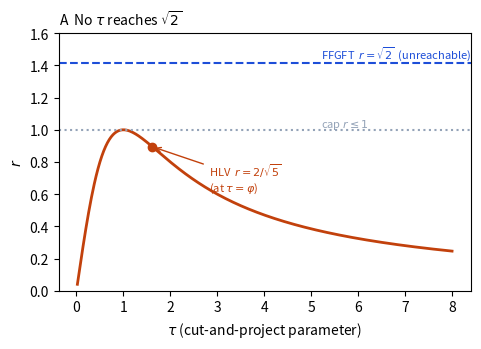
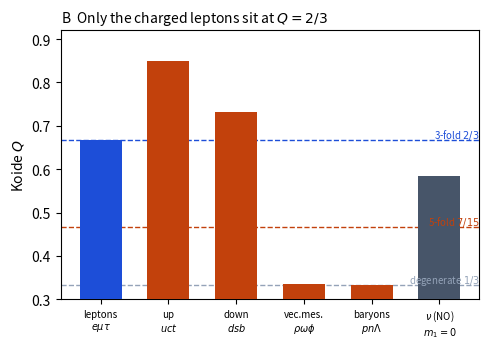
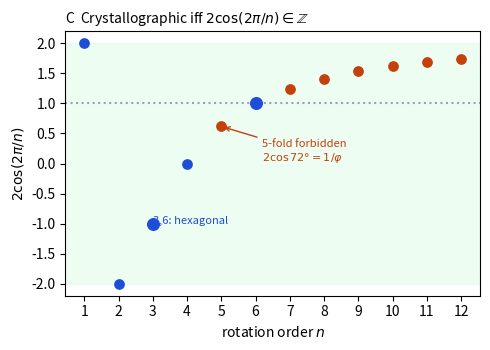
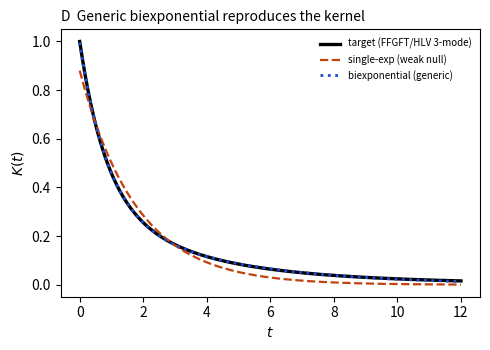
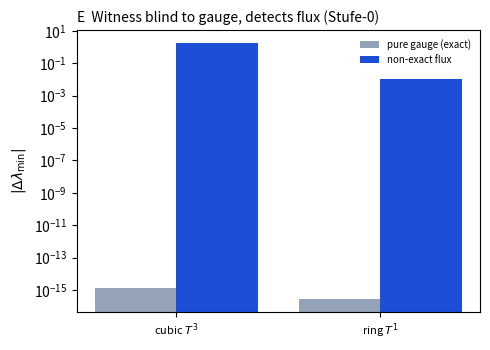
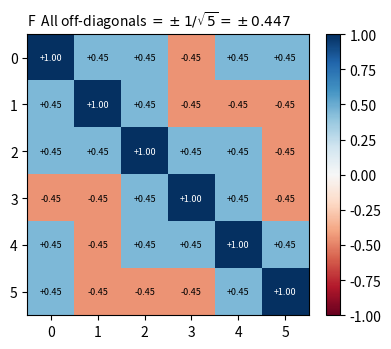
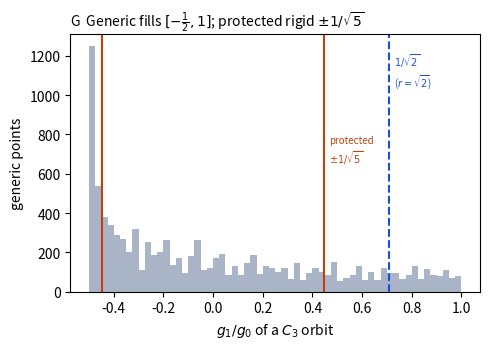
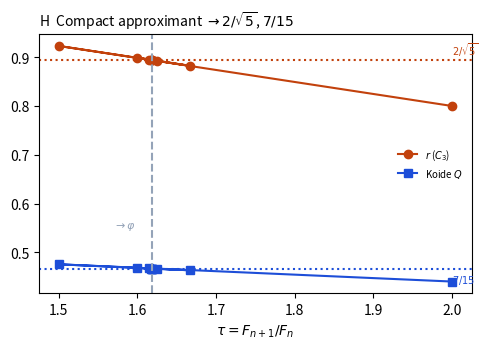
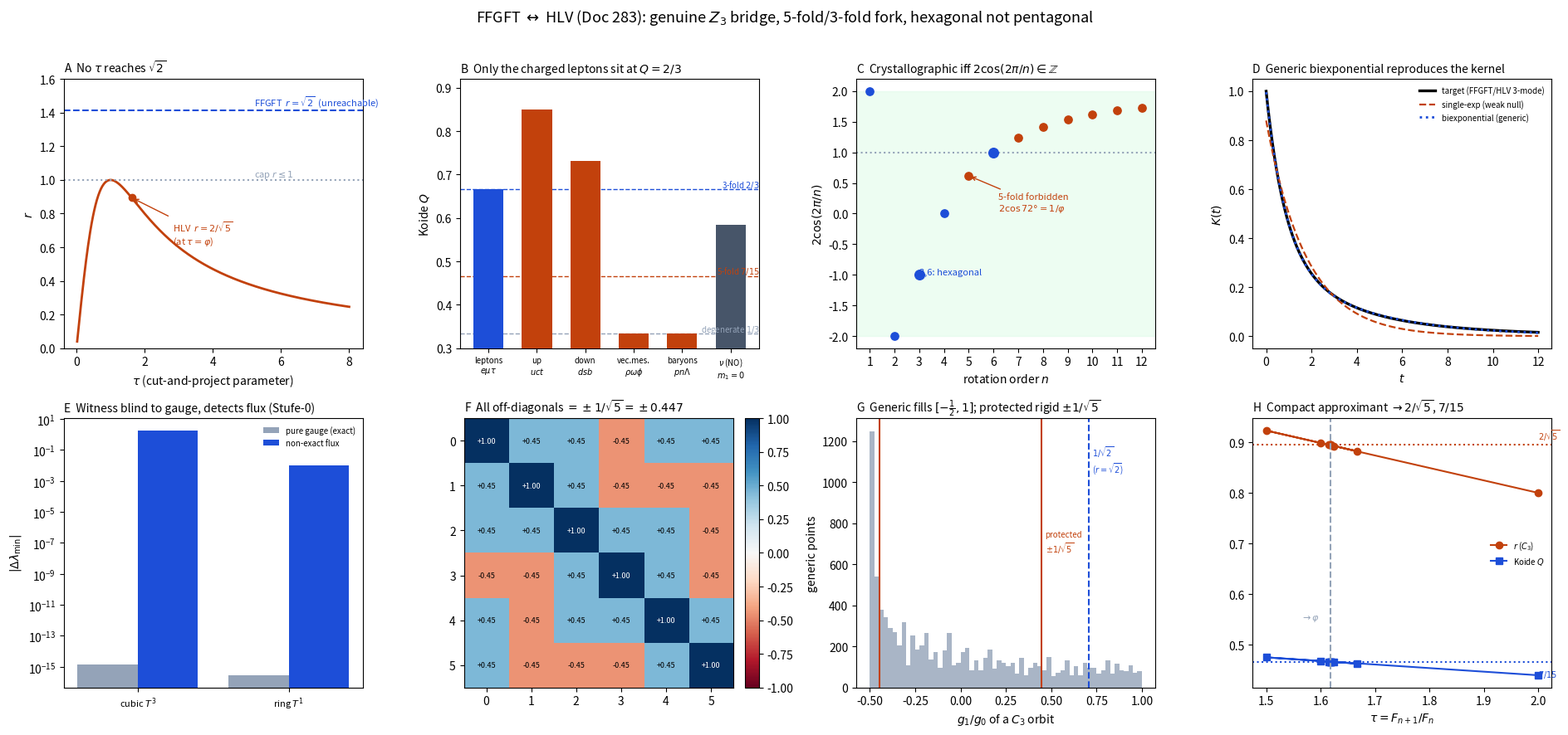

Reproduce these figures in Python, in order.
#!/usr/bin/env python3
# -*- coding: utf-8 -*-
"""
Doc 283 -- plots of the results
===============================
Reads nothing external: re-derives the same numbers as the Dok283 scripts and
draws them. Produces one overview figure plus standalone panels in ./figures/.
matplotlib + numpy (+ scipy for the kernel fit if present).

Panels:
  A  r(tau) = 2 tau/(1+tau^2) is capped at 1  -> FFGFT's sqrt2 is unreachable
  B  Koide Q per charge sector vs the 3 reference orders (only leptons at 2/3)
  C  crystallographic restriction: 2cos(2pi/n), 5-fold forbidden, 2cos72=1/phi
  D  chi-memory kernel vs baselines (generic biexponential reproduces it)
  E  connection-Laplace witness: blind to gauge, detects flux (Stufe-0)
  F  the 6x6 column inner products: a single magnitude 1/sqrt5
  G  generic projected points fill g1/g0 in [-1/2,1]; protected give only +-1/sqrt5
  H  rational approximant: r, Koide Q converge to 2/sqrt5, 7/15
"""
import numpy as np, os, itertools
import matplotlib
matplotlib.use("Agg")
import matplotlib.pyplot as plt
try:
    from scipy.optimize import curve_fit; HAVE_SCIPY = True
except Exception:
    HAVE_SCIPY = False

os.makedirs("figures", exist_ok=True)
HLV, FFG, NEU, GEN = "#c2410c", "#1d4ed8", "#475569", "#94a3b8"   # colours
PHI = (1+np.sqrt(5))/2; SIGMA = -1/PHI
R3 = np.array([[0,0,1.],[1,0,0],[0,1,0]])
def projector(tau):
    P = np.array([[1.,-1,0,0,tau,tau],[tau,tau,1,-1,0,0],[0,0,tau,tau,1,-1]])
    return P/np.linalg.norm(P,axis=0,keepdims=True)
def koide(r): return (1+r**2/2)/3

# ---------- A: r(tau) cap ----------
def panel_A(ax):
    t = np.linspace(0.02, 8, 400); r = 2*t/(1+t*t)
    ax.plot(t, r, color=HLV, lw=2)
    ax.axhline(1, ls=":", color=GEN); ax.axhline(np.sqrt(2), ls="--", color=FFG)
    ax.scatter([PHI], [2/np.sqrt(5)], color=HLV, zorder=5)
    ax.annotate("HLV  $r=2/\\sqrt{5}$\n(at $\\tau=\\varphi$)", (PHI, 2/np.sqrt(5)),
                xytext=(PHI+1.2, 0.62), color=HLV, fontsize=8,
                arrowprops=dict(arrowstyle="->", color=HLV))
    ax.text(5.2, np.sqrt(2)+0.03, "FFGFT  $r=\\sqrt{2}$  (unreachable)", color=FFG, fontsize=8)
    ax.text(5.2, 1.02, "cap $r\\leq1$", color=GEN, fontsize=8)
    ax.set_xlabel("$\\tau$ (cut-and-project parameter)"); ax.set_ylabel("$r$")
    ax.set_title("A  No $\\tau$ reaches $\\sqrt{2}$", fontsize=10, loc="left")
    ax.set_ylim(0, 1.6)

# ---------- B: sector Koide ----------
SECTORS = {"leptons\n$e\\mu\\tau$":[0.51099895,105.6583755,1776.86],
           "up\n$uct$":[2.16,1270.,172690.], "down\n$dsb$":[4.67,93.4,4180.],
           "vec.mes.\n$\\rho\\omega\\phi$":[775.26,782.66,1019.461],
           "baryons\n$pn\\Lambda$":[938.272,939.565,1115.683],
           "$\\nu$ (NO)\n$m_1{=}0$":[0.0,8.678e-3,4.953e-2]}
def panel_B(ax):
    names=list(SECTORS); Q=[np.sum(m)/np.sum(np.sqrt(m))**2 for m in SECTORS.values()]
    cols=[FFG if n.startswith("leptons") else (NEU if n.startswith("$\\nu$") else HLV) for n in names]
    ax.bar(range(len(Q)), Q, color=cols, width=0.62, zorder=3)
    for ref,lab,c in [(2/3,"3-fold $2/3$",FFG),(7/15,"5-fold $7/15$",HLV),(1/3,"degenerate $1/3$",GEN)]:
        ax.axhline(ref, ls="--", color=c, lw=1)
        ax.text(len(Q)-0.4, ref+0.004, lab, color=c, fontsize=7, ha="right")
    ax.set_xticks(range(len(Q))); ax.set_xticklabels(names, fontsize=7)
    ax.set_ylabel("Koide $Q$"); ax.set_ylim(0.30, 0.92)
    ax.set_title("B  Only the charged leptons sit at $Q=2/3$", fontsize=10, loc="left")

# ---------- C: crystallographic restriction ----------
def panel_C(ax):
    ns=np.arange(1,13); t=2*np.cos(2*np.pi/ns)
    cryst=[abs(v-round(v))<1e-9 for v in t]
    ax.axhspan(-2,2, color="#dcfce7", alpha=0.5, zorder=0)
    for n,v,c in zip(ns,t,cryst):
        ax.scatter([n],[v], color=(FFG if c else HLV), zorder=3,
                   s=(70 if n in (3,6) else 45))
    ax.axhline(round(t[4]),ls=":",color=GEN)
    ax.annotate("5-fold forbidden\n$2\\cos72°=1/\\varphi$", (5,t[4]),
                xytext=(6.2,0.05), color=HLV, fontsize=8,
                arrowprops=dict(arrowstyle="->",color=HLV))
    ax.text(3,-1.0,"3,6: hexagonal", color=FFG, fontsize=8)
    ax.set_xlabel("rotation order $n$"); ax.set_ylabel("$2\\cos(2\\pi/n)$")
    ax.set_title("C  Crystallographic iff $2\\cos(2\\pi/n)\\in\\mathbb{Z}$", fontsize=10, loc="left")
    ax.set_xticks(ns)

# ---------- D: memory kernel vs baselines ----------
def panel_D(ax):
    t=np.linspace(0,12,400)
    K=sum(w*np.exp(-t/s) for w,s in zip([0.6,0.3,0.1],[0.8,2.5,6.0])); K/=K[0]
    ax.plot(t,K, color="k", lw=2.4, label="target (FFGFT/HLV 3-mode)")
    m_single=lambda t,A,a:A*np.exp(-t/a)
    m_biexp =lambda t,A,a,B,b:A*np.exp(-t/a)+B*np.exp(-t/b)
    def fit(model,p0,bnds):
        if HAVE_SCIPY:
            try: p,_=curve_fit(model,t,K,p0=p0,bounds=bnds,maxfev=200000); return model(t,*p)
            except Exception: pass
        return None
    ys=fit(m_single,[1,1.],([0,.05],[5,50]))
    if ys is not None: ax.plot(t,ys, ls="--", color=HLV, lw=1.6, label="single-exp (weak null)")
    yb=fit(m_biexp,[.6,.8,.4,3.],([0,.05,0,.05],[5,50,5,50]))
    if yb is not None: ax.plot(t,yb, ls=":", color=FFG, lw=2, label="biexponential (generic)")
    ax.set_xlabel("$t$"); ax.set_ylabel("$K(t)$"); ax.legend(fontsize=7, frameon=False)
    ax.set_title("D  Generic biexponential reproduces the kernel", fontsize=10, loc="left")

# ---------- E: connection-Laplace Stufe-0 ----------
def panel_E(ax):
    rng=np.random.default_rng(0)
    def claplace(E,n,ph):
        L=np.zeros((n,n),complex)
        for (i,j),th in zip(E,ph):
            L[i,i]+=1;L[j,j]+=1;L[i,j]+=-np.exp(1j*th);L[j,i]+=-np.exp(-1j*th)
        return (L+L.conj().T)/2
    low=lambda L:float(np.linalg.eigvalsh(L).min())
    def cubic(L_=3):
        idx=lambda x,y,z:(x*L_+y)*L_+z; E=[]
        for x in range(L_):
         for y in range(L_):
          for z in range(L_):
           for d in [(1,0,0),(0,1,0),(0,0,1)]:
            E.append((idx(x,y,z),idx((x+d[0])%L_,(y+d[1])%L_,(z+d[2])%L_)))
        return E,L_**3
    def ring(n=27): return [(i,(i+1)%n) for i in range(n)],n
    carr={"cubic $T^3$":cubic(3), "ring $T^1$":ring(27)}
    EPS=0.8; labels=[]; wg=[]; wf=[]
    for name,(E,n) in carr.items():
        m=len(E); pot=rng.standard_normal(n)
        ctx=np.array([pot[j]-pot[i] for (i,j) in E]); W0=low(claplace(E,n,ctx))
        p2=rng.standard_normal(n)
        wg.append(abs(low(claplace(E,n,ctx+EPS*np.array([p2[j]-p2[i] for (i,j) in E])))-W0)+1e-16)
        wf.append(abs(low(claplace(E,n,ctx+EPS*np.ones(m)))-W0)); labels.append(name)
    x=np.arange(len(labels))
    ax.bar(x-0.2, wg, 0.4, color=GEN, label="pure gauge (exact)")
    ax.bar(x+0.2, wf, 0.4, color=FFG, label="non-exact flux")
    ax.set_yscale("log"); ax.set_xticks(x); ax.set_xticklabels(labels, fontsize=8)
    ax.set_ylabel("$|\\Delta\\lambda_{\\min}|$"); ax.legend(fontsize=7, frameon=False)
    ax.set_title("E  Witness blind to gauge, detects flux (Stufe-0)", fontsize=10, loc="left")

# ---------- F: 6x6 inner products ----------
def panel_F(ax):
    G6=projector(PHI).T@projector(PHI)
    im=ax.imshow(G6, cmap="RdBu", vmin=-1, vmax=1)
    for i in range(6):
        for j in range(6):
            ax.text(j,i,f"{G6[i,j]:+.2f}",ha="center",va="center",fontsize=6.5,
                    color="white" if abs(G6[i,j])>0.6 else "black")
    ax.set_xticks(range(6)); ax.set_yticks(range(6))
    ax.set_title("F  All off-diagonals $=\\pm1/\\sqrt{5}=\\pm0.447$", fontsize=10, loc="left")
    plt.colorbar(im, ax=ax, fraction=0.046, pad=0.04)

# ---------- G: generic vs protected histogram ----------
def panel_G(ax):
    N=np.array(list(itertools.product(range(-3,4),repeat=6)),dtype=float)
    sel=np.linalg.norm(N@projector(SIGMA).T,axis=1)<2.2
    x=(N@projector(PHI).T)[sel]; x=x[np.linalg.norm(x,axis=1)>0.3]
    rr=np.array([(v@(R3@v))/(v@v) for v in x])
    ax.hist(rr, bins=60, color=GEN, alpha=0.8)
    ax.axvline(1/np.sqrt(2), color=FFG, ls="--"); ax.axvline(1/np.sqrt(5), color=HLV)
    ax.axvline(-1/np.sqrt(5), color=HLV)
    ax.text(1/np.sqrt(2)+0.02, ax.get_ylim()[1]*0.8, "$1/\\sqrt{2}$\n($r{=}\\sqrt{2}$)", color=FFG, fontsize=7)
    ax.text(1/np.sqrt(5)+0.02, ax.get_ylim()[1]*0.5, "protected\n$\\pm1/\\sqrt{5}$", color=HLV, fontsize=7)
    ax.set_xlabel("$g_1/g_0$ of a $C_3$ orbit"); ax.set_ylabel("generic points")
    ax.set_title("G  Generic fills $[-\\frac{1}{2},1]$; protected rigid $\\pm1/\\sqrt{5}$", fontsize=10, loc="left")

# ---------- H: approximant convergence ----------
def panel_H(ax):
    F=[1,1]
    for _ in range(11): F.append(F[-1]+F[-2])
    taus=[(F[k+1],F[k]) for k in range(1,11)]
    def orbit_r(tau):
        cols=projector(PHI).T
        perm=[int(np.argmin(np.linalg.norm(cols-R3@v,axis=1))) for v in cols]
        seen=set();orb=[]
        for i in range(6):
            if i in seen: continue
            c,j=[],i
            while j not in seen: seen.add(j);c.append(j);j=perm[j]
            orb.append(c)
        V=projector(tau).T[orb[0]];G=V@V.T
        g0=np.mean(np.diag(G));g1=np.mean(G[~np.eye(3,dtype=bool)]);return 2*g1/g0
    tv=[p/q for p,q in taus]; rv=[orbit_r(p/q) for p,q in taus]; Qv=[koide(r) for r in rv]
    ax.plot(tv, rv, "o-", color=HLV, label="$r$ ($C_3$)")
    ax.plot(tv, Qv, "s-", color=FFG, label="Koide $Q$")
    ax.axhline(2/np.sqrt(5), ls=":", color=HLV); ax.axhline(7/15, ls=":", color=FFG)
    ax.axvline(PHI, ls="--", color=GEN)
    ax.text(PHI-0.02, 0.55, "$\\to\\varphi$", color=GEN, fontsize=8, ha="right")
    ax.text(tv[0], 2/np.sqrt(5)+0.01, "$2/\\sqrt{5}$", color=HLV, fontsize=7)
    ax.text(tv[0], 7/15-0.03, "$7/15$", color=FFG, fontsize=7)
    ax.set_xlabel("$\\tau=F_{n+1}/F_n$"); ax.legend(fontsize=7, frameon=False)
    ax.set_title("H  Compact approximant $\\to 2/\\sqrt{5}$, $7/15$", fontsize=10, loc="left")

panels=[("A",panel_A),("B",panel_B),("C",panel_C),("D",panel_D),
        ("E",panel_E),("F",panel_F),("G",panel_G),("H",panel_H)]

# individual PNGs
for name,fn in panels:
    fig,ax=plt.subplots(figsize=(5,3.6)); fn(ax); fig.tight_layout()
    fig.savefig(f"figures/283_{name}.png", dpi=140); plt.close(fig)
    print(f"  wrote figures/283_{name}.png")

# overview montage
fig,axs=plt.subplots(2,4, figsize=(19,9))
for (name,fn),ax in zip(panels, axs.ravel()): fn(ax)
fig.suptitle("FFGFT $\\leftrightarrow$ HLV (Doc 283): genuine $Z_3$ bridge, 5-fold/3-fold fork, hexagonal not pentagonal",
             fontsize=13)
fig.tight_layout(rect=[0,0,1,0.97])
fig.savefig("figures/283_overview.png", dpi=130); plt.close(fig)
print("  wrote figures/283_overview.png")
print("done.")
